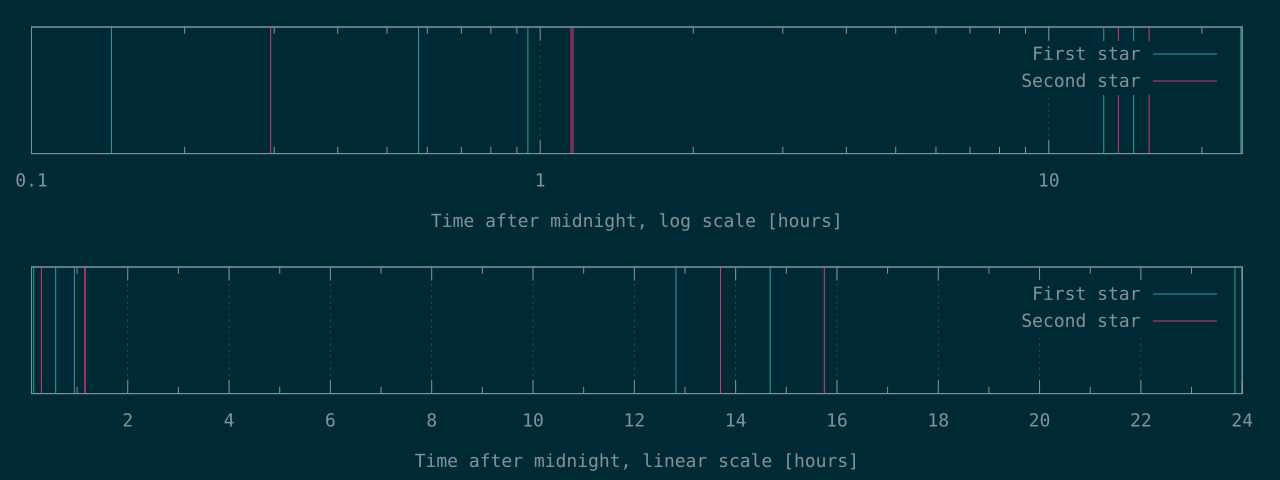

The data file committed next to this chart (first rows):
517	1063
2076	4142
3406	4178
46166	49324
52856	56705
85886	
